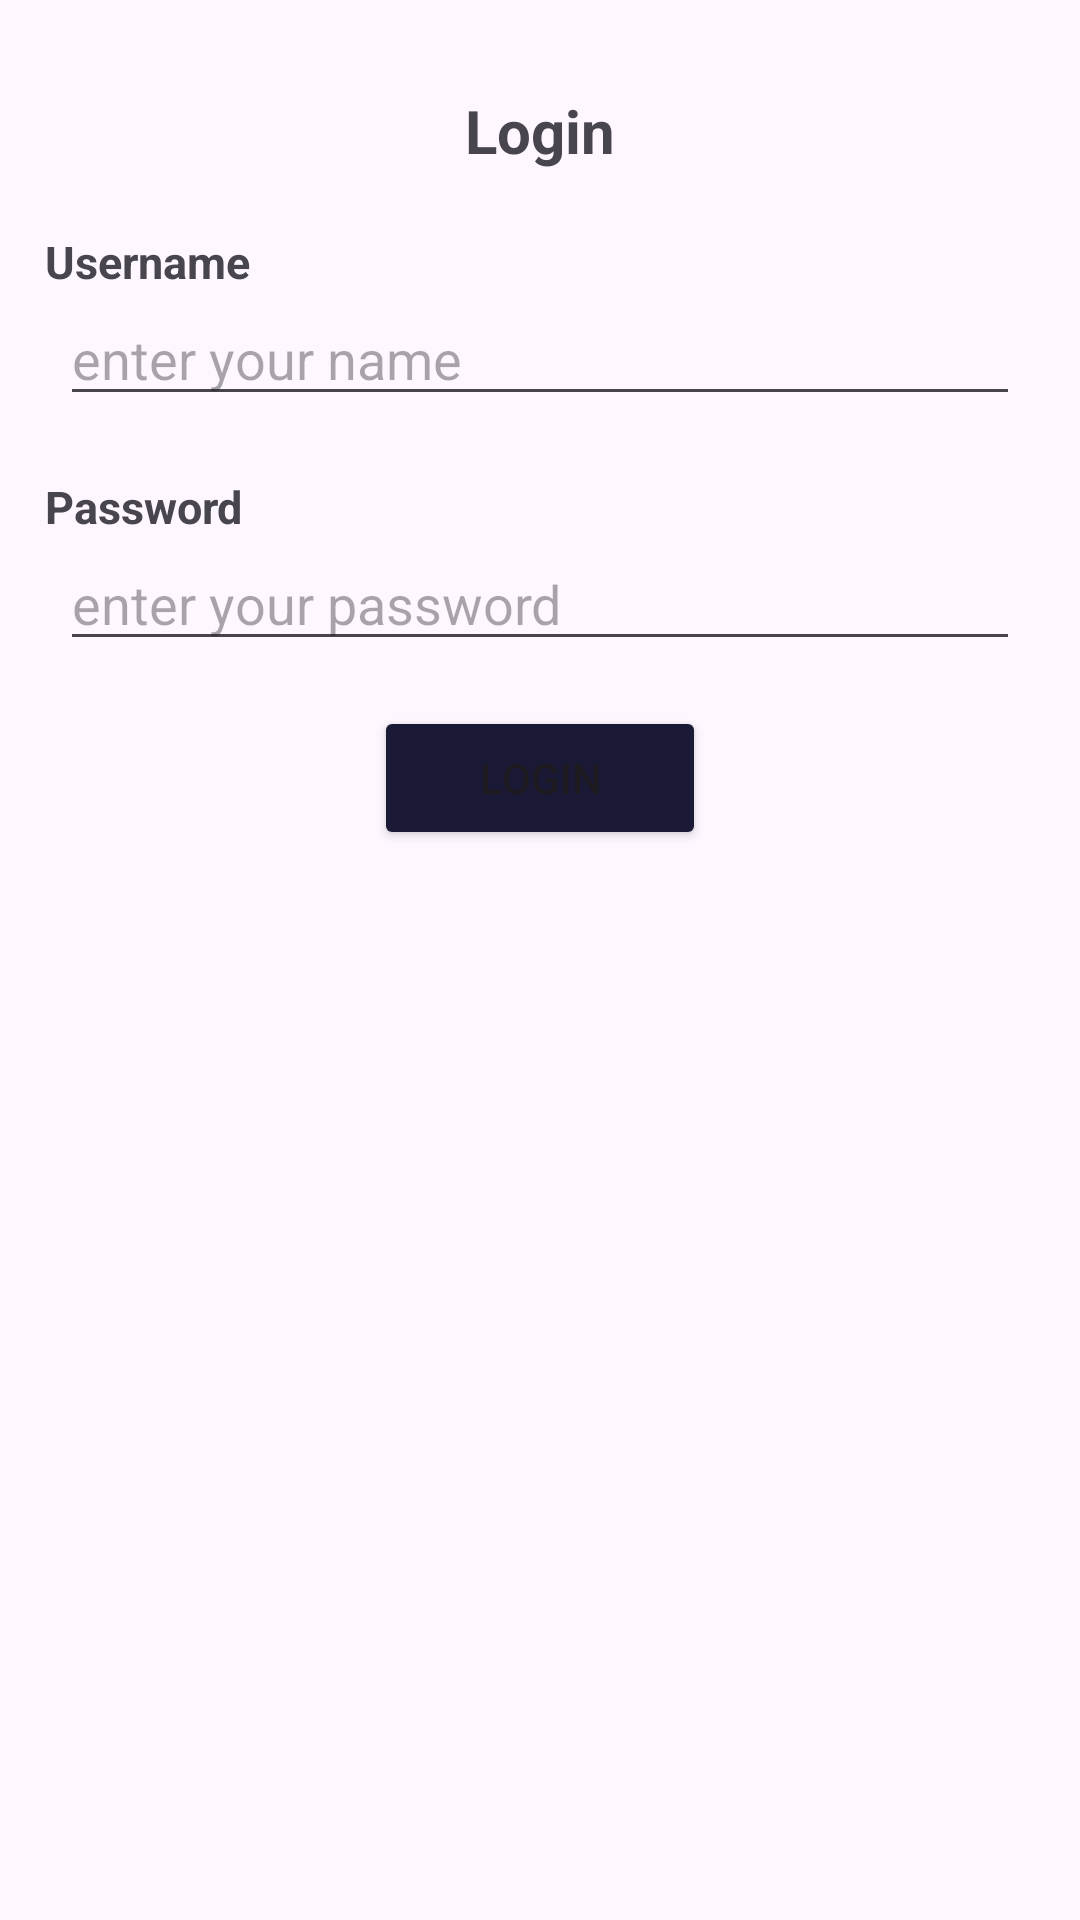

Here is an Android app screen rendered from its layout file. Give the layout XML and the strings, colors and styles it references.
<!-- AndroidManifest.xml: application theme Theme.Material3.Light.NoActionBar -->
<!-- res/layout/login_fragment.xml -->
<?xml version="1.0" encoding="utf-8"?>
<androidx.constraintlayout.widget.ConstraintLayout xmlns:android="http://schemas.android.com/apk/res/android"
    xmlns:app="http://schemas.android.com/apk/res-auto"
    xmlns:tools="http://schemas.android.com/tools"
    android:layout_width="match_parent"
    android:layout_height="match_parent"
    android:backgroundTint="#B32424"
    android:backgroundTintMode="multiply"
    android:foregroundTintMode="src_in">

    <TextView
        android:layout_width="wrap_content"
        android:layout_height="wrap_content"
        android:layout_marginTop="30dp"
        android:text="Login"
        android:id="@+id/tv_title"
        android:textSize="20sp"
        android:textStyle="bold"
        app:layout_constraintEnd_toEndOf="parent"
        app:layout_constraintStart_toStartOf="parent"
        app:layout_constraintTop_toTopOf="parent" />



    <TextView
        android:layout_width="wrap_content"
        android:layout_height="wrap_content"
        android:text="Username"
        app:layout_constraintTop_toBottomOf="@id/tv_title"
        android:layout_marginTop="20dp"
        android:layout_marginStart="15dp"
        android:textStyle="bold"
        android:id="@+id/tv_name"
        android:textSize="15sp"
        app:layout_constraintStart_toStartOf="parent"
        />

    <EditText
        android:id="@+id/et_name"
        android:layout_width="match_parent"
        android:layout_height="wrap_content"
        app:layout_constraintTop_toBottomOf="@id/tv_name"
        android:layout_marginStart="20dp"
        android:layout_marginEnd="20dp"
        android:hint="enter your name"
        />

    <TextView
        android:layout_width="wrap_content"
        android:layout_height="wrap_content"
        android:text="Password"
        app:layout_constraintTop_toBottomOf="@id/et_name"
        android:layout_marginTop="20dp"
        android:layout_marginStart="15dp"
        android:textStyle="bold"
        android:id="@+id/tv_pass"
        android:textSize="15sp"
        app:layout_constraintStart_toStartOf="parent"
        />

    <EditText
        android:id="@+id/et_password"
        android:layout_width="match_parent"
        android:layout_height="wrap_content"
        app:layout_constraintTop_toBottomOf="@id/tv_pass"
        android:layout_marginStart="20dp"
        android:layout_marginEnd="20dp"
        android:hint="enter your password"
        />


    <Button
        android:id="@+id/btn_login"
        android:layout_width="wrap_content"
        android:layout_height="wrap_content"
        android:text="Login"
        app:layout_constraintTop_toBottomOf="@id/et_password"
        app:layout_constraintStart_toStartOf="parent"
        app:layout_constraintEnd_toEndOf="parent"
        android:layout_marginTop="15dp"
        android:paddingStart="35dp"
        android:paddingEnd="35dp"
        android:backgroundTint="@color/navy_blue"

        />

    <ImageView
        android:layout_width="wrap_content"
        android:layout_height="wrap_content"
        android:id="@+id/setting"
        app:layout_constraintEnd_toEndOf="parent"
        app:layout_constraintTop_toTopOf="@id/btn_login"
        app:layout_constraintBottom_toBottomOf="@id/btn_login"
        android:layout_marginEnd="15dp"
        android:src="@drawable/setting"
        />


</androidx.constraintlayout.widget.ConstraintLayout>
<!-- resources referenced by this layout -->
<resources>
  <color name="navy_blue">#1A1936</color>
</resources>
